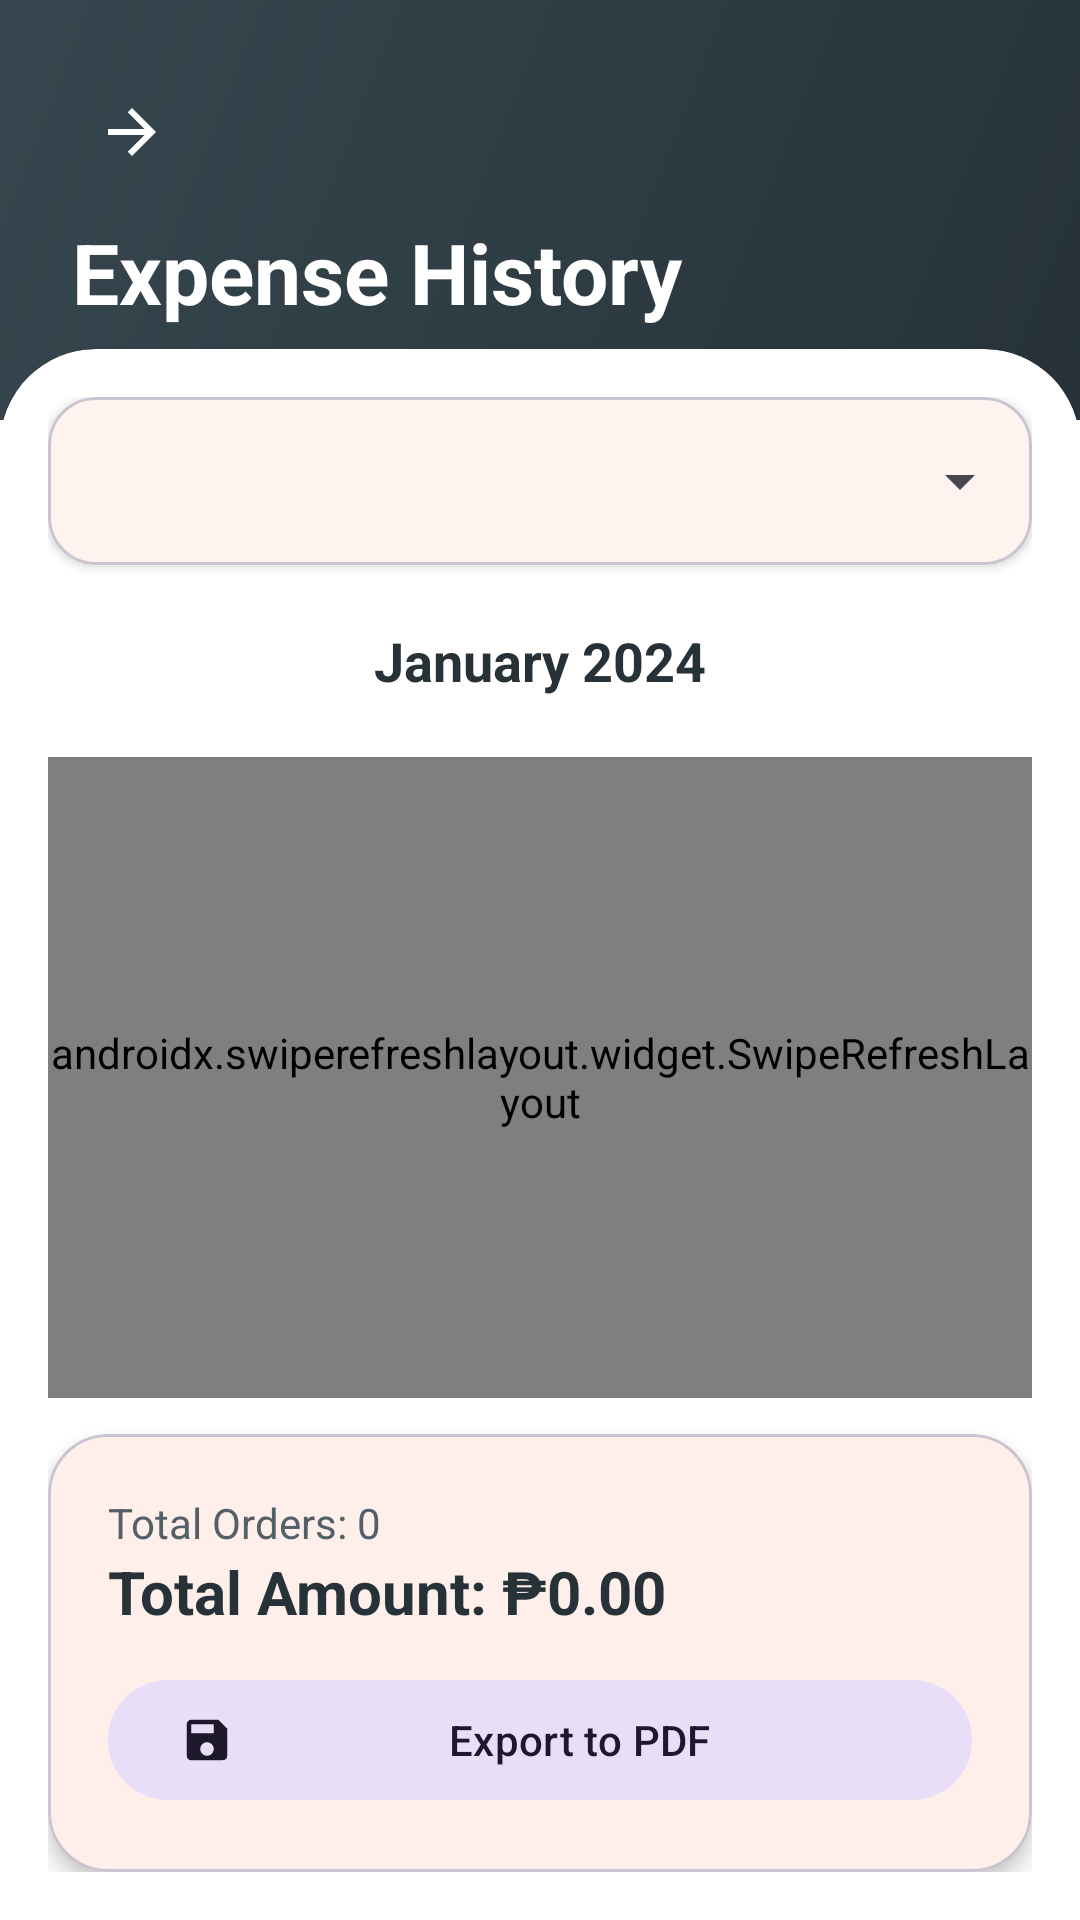

Reconstruct the res/layout file that produces this screen, plus the resources it refers to.
<!-- AndroidManifest.xml: application theme Theme.CanteenManagementSystem -->
<!-- res/layout/activity_expense_history.xml -->
<?xml version="1.0" encoding="utf-8"?>
<androidx.constraintlayout.widget.ConstraintLayout xmlns:android="http://schemas.android.com/apk/res/android"
    xmlns:app="http://schemas.android.com/apk/res-auto"
    xmlns:tools="http://schemas.android.com/tools"
    android:layout_width="match_parent"
    android:layout_height="match_parent"
    android:background="@color/bg_light"
    tools:context=".ExpenseHistoryActivity">

    
    <androidx.constraintlayout.widget.ConstraintLayout
        android:id="@+id/headerLayout"
        android:layout_width="match_parent"
        android:layout_height="140dp"
        android:background="@drawable/bg_header_gradient"
        android:padding="24dp"
        app:layout_constraintTop_toTopOf="parent">

        <ImageButton
            android:id="@+id/btnBack"
            android:layout_width="40dp"
            android:layout_height="40dp"
            android:background="?attr/selectableItemBackgroundBorderless"
            android:src="@drawable/ic_back"
            android:rotation="180"
            app:layout_constraintStart_toStartOf="parent"
            app:layout_constraintTop_toTopOf="parent"
            app:tint="@color/white" />

        <TextView
            android:id="@+id/tvHeaderTitle"
            android:layout_width="wrap_content"
            android:layout_height="wrap_content"
            android:layout_marginTop="8dp"
            android:text="Expense History"
            android:textColor="@color/white"
            android:textSize="28sp"
            android:textStyle="bold"
            app:layout_constraintStart_toStartOf="parent"
            app:layout_constraintTop_toBottomOf="@id/btnBack" />

    </androidx.constraintlayout.widget.ConstraintLayout>

    
    <androidx.cardview.widget.CardView
        android:layout_width="match_parent"
        android:layout_height="0dp"
        android:layout_marginTop="-24dp"
        app:cardBackgroundColor="@color/bg_light"
        app:cardCornerRadius="32dp"
        app:cardElevation="0dp"
        app:layout_constraintBottom_toBottomOf="parent"
        app:layout_constraintTop_toBottomOf="@id/headerLayout">

        <androidx.constraintlayout.widget.ConstraintLayout
            android:layout_width="match_parent"
            android:layout_height="match_parent"
            android:padding="16dp">

            <com.google.android.material.card.MaterialCardView
                android:id="@+id/cardEmployeeSelector"
                android:layout_width="match_parent"
                android:layout_height="wrap_content"
                app:cardBackgroundColor="@color/white"
                app:cardCornerRadius="16dp"
                app:cardElevation="2dp"
                app:layout_constraintTop_toTopOf="parent">

                <Spinner
                    android:id="@+id/spinnerEmployees"
                    android:layout_width="match_parent"
                    android:layout_height="56dp"
                    android:paddingHorizontal="12dp" />
            </com.google.android.material.card.MaterialCardView>

            <LinearLayout
                android:id="@+id/monthPicker"
                android:layout_width="wrap_content"
                android:layout_height="wrap_content"
                android:orientation="horizontal"
                android:gravity="center"
                android:layout_marginTop="12dp"
                app:layout_constraintEnd_toEndOf="parent"
                app:layout_constraintStart_toStartOf="parent"
                app:layout_constraintTop_toBottomOf="@id/cardEmployeeSelector">

                <ImageButton
                    android:id="@+id/btnPrevMonth"
                    android:layout_width="40dp"
                    android:layout_height="40dp"
                    android:background="?attr/selectableItemBackgroundBorderless"
                    android:src="@drawable/ic_arrow_left"
                    app:tint="@color/navy_dark" />

                <TextView
                    android:id="@+id/tvSelectedMonth"
                    android:layout_width="wrap_content"
                    android:layout_height="wrap_content"
                    android:layout_marginHorizontal="16dp"
                    android:text="January 2024"
                    android:textSize="18sp"
                    android:textStyle="bold"
                    android:textColor="@color/navy_dark" />

                <ImageButton
                    android:id="@+id/btnNextMonth"
                    android:layout_width="40dp"
                    android:layout_height="40dp"
                    android:background="?attr/selectableItemBackgroundBorderless"
                    android:src="@drawable/ic_arrow_right"
                    app:tint="@color/navy_dark" />
            </LinearLayout>

            <androidx.swiperefreshlayout.widget.SwipeRefreshLayout
                android:id="@+id/swipeRefresh"
                android:layout_width="match_parent"
                android:layout_height="0dp"
                android:layout_marginTop="12dp"
                android:layout_marginBottom="12dp"
                app:layout_constraintBottom_toTopOf="@+id/summaryCard"
                app:layout_constraintTop_toBottomOf="@id/monthPicker">

                <androidx.recyclerview.widget.RecyclerView
                    android:id="@+id/rvExpenseHistory"
                    android:layout_width="match_parent"
                    android:layout_height="match_parent" />
            </androidx.swiperefreshlayout.widget.SwipeRefreshLayout>

            <TextView
                android:id="@+id/tvEmptyState"
                android:layout_width="wrap_content"
                android:layout_height="wrap_content"
                android:text="No orders found for this month"
                android:textColor="@color/text_secondary"
                android:textSize="16sp"
                android:visibility="gone"
                app:layout_constraintBottom_toBottomOf="@id/swipeRefresh"
                app:layout_constraintEnd_toEndOf="@id/swipeRefresh"
                app:layout_constraintStart_toStartOf="@id/swipeRefresh"
                app:layout_constraintTop_toTopOf="@id/swipeRefresh" />

            <com.google.android.material.card.MaterialCardView
                android:id="@+id/summaryCard"
                android:layout_width="match_parent"
                android:layout_height="wrap_content"
                app:cardBackgroundColor="@color/white"
                app:cardCornerRadius="20dp"
                app:cardElevation="4dp"
                app:layout_constraintBottom_toBottomOf="parent">

                <LinearLayout
                    android:layout_width="match_parent"
                    android:layout_height="wrap_content"
                    android:orientation="vertical"
                    android:padding="20dp">

                    <TextView
                        android:id="@+id/tvTotalOrders"
                        android:layout_width="wrap_content"
                        android:layout_height="wrap_content"
                        android:text="Total Orders: 0"
                        android:textColor="@color/text_secondary" />

                    <TextView
                        android:id="@+id/tvTotalAmount"
                        android:layout_width="wrap_content"
                        android:layout_height="wrap_content"
                        android:text="Total Amount: ₱0.00"
                        android:textSize="20sp"
                        android:textStyle="bold"
                        android:textColor="@color/navy_dark" />

                    <com.google.android.material.button.MaterialButton
                        android:id="@+id/btnExportPdf"
                        style="@style/Widget.Material3.Button.TonalButton"
                        android:layout_width="match_parent"
                        android:layout_height="wrap_content"
                        android:layout_marginTop="12dp"
                        android:text="Export to PDF"
                        app:icon="@drawable/ic_save" />

                </LinearLayout>
            </com.google.android.material.card.MaterialCardView>

        </androidx.constraintlayout.widget.ConstraintLayout>
    </androidx.cardview.widget.CardView>

</androidx.constraintlayout.widget.ConstraintLayout>
<!-- resources referenced by this layout -->
<resources>
  <color name="bg_light">#FFFFFF</color>
  <color name="navy_dark">#263238</color>
  <color name="text_secondary">#546067</color>
  <color name="white">#FFFFFFFF</color>
  <!-- drawable bg_header_gradient (drawable) -->
  <?xml version="1.0" encoding="utf-8"?>
  <shape xmlns:android="http://schemas.android.com/apk/res/android">
      <gradient
          android:angle="135"
          android:endColor="@color/navy_gradient_end"
          android:startColor="@color/navy_gradient_start"
          android:type="linear" />
  </shape>
  <!-- drawable ic_back (drawable) -->
  <vector xmlns:android="http://schemas.android.com/apk/res/android"
      android:width="24dp"
      android:height="24dp"
      android:viewportWidth="24"
      android:viewportHeight="24">
    <path
        android:fillColor="#000000"
        android:pathData="M20,11H7.83l5.59,-5.59L12,4l-8,8 8,8 1.41,-1.41L7.83,13H20V11Z"/>
  </vector>
  <!-- drawable ic_save (drawable) -->
  <vector xmlns:android="http://schemas.android.com/apk/res/android"
      android:width="24dp"
      android:height="24dp"
      android:viewportWidth="24"
      android:viewportHeight="24">
      <path
          android:fillColor="#000000"
          android:pathData="M17,3H5C3.89,3 3,3.9 3,5v14c0,1.1 0.89,2 2,2h14c1.1,0 2,-0.9 2,-2V7L17,3zM12,19c-1.66,0 -3,-1.34 -3,-3s1.34,-3 3,-3s3,1.34 3,3S13.66,19 12,19zM15,9H5V5h10V9z" />
  </vector>
  <style name="Theme.CanteenManagementSystem" parent="Theme.Material3.Light.NoActionBar">
          
          <item name="colorPrimary">@color/color_primary</item>
          <item name="colorOnPrimary">@color/color_on_primary</item>
  
          
          <item name="android:windowBackground">@color/color_background</item>
          <item name="colorSurface">@color/color_surface</item>
          <item name="colorOnSurface">@color/color_on_surface</item>
          <item name="colorOutline">@color/color_outline</item>
  
          
          <item name="android:statusBarColor">@color/navy_dark</item>
          <item name="android:navigationBarColor">@color/white</item>
          <item name="android:windowLightStatusBar" tools:targetApi="m">false</item>
  
          
          <item name="colorSecondary">@color/semantic_blue</item>
          <item name="colorOnSecondary">@color/white</item>
  
          
          <item name="colorError">@color/color_error</item>
  
          
          <item name="bottomNavigationStyle">@style/Widget.App.BottomNavigationView</item>
      </style>
  <color name="navy_gradient_end">#37474F</color>
  <color name="navy_gradient_start">#263238</color>
  <color name="color_primary">#FF5722</color>
  <color name="color_on_primary">#FFFFFF</color>
  <color name="color_background">#FFFFFF</color>
  <color name="color_surface">#FFFFFF</color>
  <color name="color_on_surface">#263238</color>
  <color name="color_outline">#E1E3E4</color>
  <color name="semantic_blue">#2196F3</color>
  <color name="color_error">#BA1A1A</color>
  <style name="Widget.App.BottomNavigationView" parent="Widget.Material3.BottomNavigationView">
          <item name="itemActiveIndicatorStyle">@style/Widget.App.BottomNavigationView.ActiveIndicator</item>
          <item name="itemIconTint">@color/nav_item_color_state</item>
          <item name="itemTextColor">@color/nav_item_color_state</item>
          <item name="labelVisibilityMode">labeled</item>
          <item name="materialThemeOverlay">@style/ThemeOverlay.App.BottomNavigationView</item>
      </style>
  <style name="Widget.App.BottomNavigationView.ActiveIndicator" parent="Widget.Material3.BottomNavigationView.ActiveIndicator">
          <item name="android:color">@android:color/transparent</item>
      </style>
  <style name="ThemeOverlay.App.BottomNavigationView" parent="">
          <item name="colorContainer">@color/white</item>
          <item name="colorSurface">@color/white</item>
      </style>
</resources>
